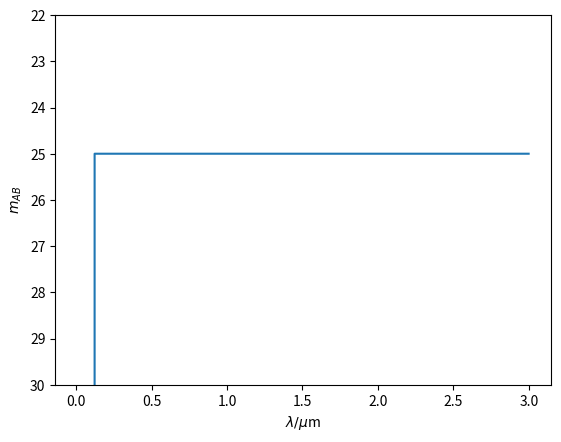

Source code (Python):
import numpy as np
import matplotlib.pyplot as plt

class FakeSpectrum(object):

    def __init__(self,nuIndex=0, lowerLambda=100,upperLambda=30000,
                 normalisationMag=25,activateIGM=True):
        """
        Instance with attributes wavelength & flux
        """
        self.cSpeed = 3.0E+8
        self.normalisationWavelength = 25000.0 #2.5microns

        self.nuIndex = nuIndex
        self.nuNorm = self.setNuNorm(normalisationMag)

        self.lambdaIndex = nuIndex-2.0
        self.lambdaNorm = self.setLambdaNorm(normalisationMag)

        self.wavelength = np.arange(lowerLambda,upperLambda,10)
        self.frequency = self.fluxdensityUnitSwap(self.wavelength)

        self.f_flux = self.spectrumNuModel(self.frequency,self.nuIndex)
        self.w_flux = self.spectrumLambdaModel(self.wavelength,
                                               self.lambdaIndex)

        if activateIGM:
            self.IGM_absorption()

    def IGM_absorption(self):
        #Flux should be set to 0 at lambda<1.216um or freq>2.4653985e+14Hz
        IGM_bool = (self.wavelength<1216)
        self.f_flux[IGM_bool] = 9.1201084e-60
        self.w_flux[IGM_bool] = (9.1201082e-50 * self.cSpeed
                                /self.wavelength[IGM_bool]**2.0)

    def setLambdaNorm(self,normalisationMag):
        w_flux = self.fluxdensityUnitSwap( self.ABTof_flux(normalisationMag),
                                    'frequency', self.normalisationWavelength )
        return w_flux / self.normalisationWavelength**self.lambdaIndex

    def setNuNorm(self,normalisationMag): #3.6307805E-30
        self.normalisationNu = 1E10*self.cSpeed/self.normalisationWavelength
        return (self.ABTof_flux(normalisationMag)
                / self.normalisationNu**self.nuIndex )

    def fluxdensityUnitSwap(self,fluxdensity,currentUnit='wavelength',
                            wavelength=None):
        """
        Converts from F_lam [erg/s/cm2/A] <-> F_nu [erg/s/cm2/Hz]
        """
        if wavelength == None:
            wavelength = self.wavelength

        if currentUnit == 'wavelength':  #fv=3.34x10^-19 * l**2 * fl
            return fluxdensity * wavelength**2.0 * 1.0E-10 / self.cSpeed
        elif currentUnit == 'frequency': #fl=3x10^18 * fv / l**2
            return fluxdensity * 1.0E+10 * self.cSpeed / wavelength**2.0

    def spectrumNuModel(self,frequency,nuIndex):
        """
        Spectrum modelled as fv=a*frequency**nuIndex
        """
        return self.nuNorm*frequency**nuIndex

    def spectrumLambdaModel(self,wavelength,lambdaIndex):
        """
        Spectrum modelled as fl=b*wavelength**alpha, where alpha=nuIndex-2
        """
        return self.lambdaNorm*wavelength**lambdaIndex

    def f_fluxToAB(self,f_flux):
        return -2.5*np.log10(f_flux)-48.6

    def w_fluxToAB(self,w_flux):
        return -2.5*np.log10(self.fluxdensityUnitSwap(w_flux))-48.6

    def ABTof_flux(self,mag):
        return 10.0**(-(mag+48.6)/2.5)

    def showSpectrum(self):
        _,axs = plt.subplots()
        axs.plot(self.wavelength/1E4,self.f_fluxToAB(self.f_flux))
        axs.set_xlabel(r'$\lambda/\mu$m')
        axs.set_ylabel(r'$m_{AB}$')
        axs.set_ylim(ymax=30,ymin=22)
        axs.invert_yaxis()
        plt.show()

def main():
    nuIndex = 0.0
    sed = FakeSpectrum(nuIndex)
    sed.showSpectrum()

if __name__ == '__main__':
    main()
